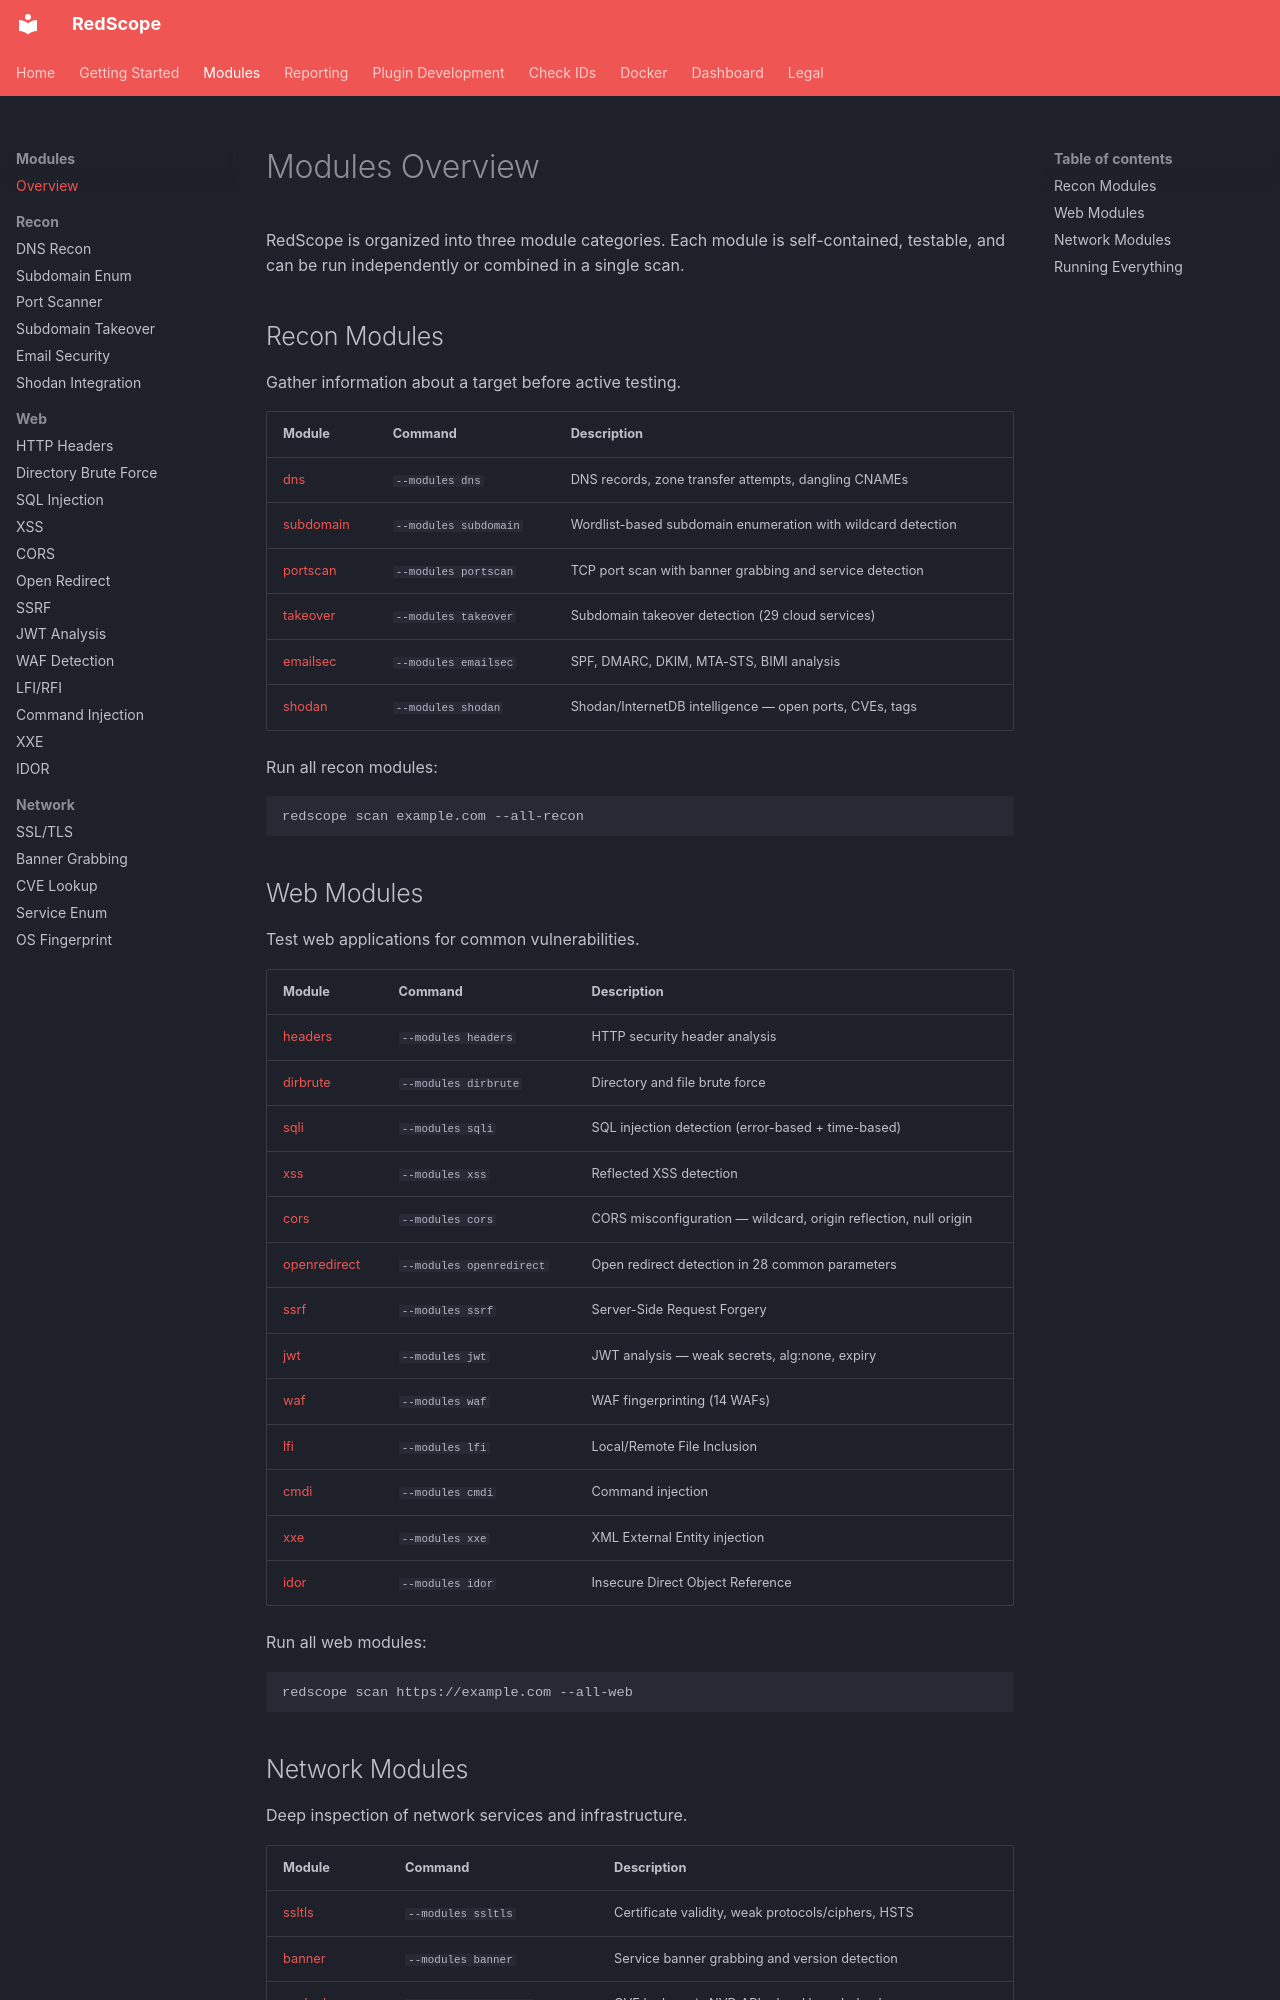

repository: omerbyrb/redscope · page: modules/index.html · generator: mkdocs

# Modules Overview

RedScope is organized into three module categories. Each module is self-contained, testable, and can be run independently or combined in a single scan.

## Recon Modules

Gather information about a target before active testing.

| Module | Command | Description |
|--------|---------|-------------|
| [dns](recon/dns.md) | `--modules dns` | DNS records, zone transfer attempts, dangling CNAMEs |
| [subdomain](recon/subdomain.md) | `--modules subdomain` | Wordlist-based subdomain enumeration with wildcard detection |
| [portscan](recon/portscan.md) | `--modules portscan` | TCP port scan with banner grabbing and service detection |
| [takeover](recon/takeover.md) | `--modules takeover` | Subdomain takeover detection (29 cloud services) |
| [emailsec](recon/emailsec.md) | `--modules emailsec` | SPF, DMARC, DKIM, MTA-STS, BIMI analysis |
| [shodan](recon/shodan.md) | `--modules shodan` | Shodan/InternetDB intelligence — open ports, CVEs, tags |

Run all recon modules:
```bash
redscope scan example.com --all-recon
```

## Web Modules

Test web applications for common vulnerabilities.

| Module | Command | Description |
|--------|---------|-------------|
| [headers](web/headers.md) | `--modules headers` | HTTP security header analysis |
| [dirbrute](web/dirbrute.md) | `--modules dirbrute` | Directory and file brute force |
| [sqli](web/sqli.md) | `--modules sqli` | SQL injection detection (error-based + time-based) |
| [xss](web/xss.md) | `--modules xss` | Reflected XSS detection |
| [cors](web/cors.md) | `--modules cors` | CORS misconfiguration — wildcard, origin reflection, null origin |
| [openredirect](web/openredirect.md) | `--modules openredirect` | Open redirect detection in 28 common parameters |
| [ssrf](web/ssrf.md) | `--modules ssrf` | Server-Side Request Forgery |
| [jwt](web/jwt.md) | `--modules jwt` | JWT analysis — weak secrets, alg:none, expiry |
| [waf](web/waf.md) | `--modules waf` | WAF fingerprinting (14 WAFs) |
| [lfi](web/lfi.md) | `--modules lfi` | Local/Remote File Inclusion |
| [cmdi](web/cmdi.md) | `--modules cmdi` | Command injection |
| [xxe](web/xxe.md) | `--modules xxe` | XML External Entity injection |
| [idor](web/idor.md) | `--modules idor` | Insecure Direct Object Reference |

Run all web modules:
```bash
redscope scan https://example.com --all-web
```
